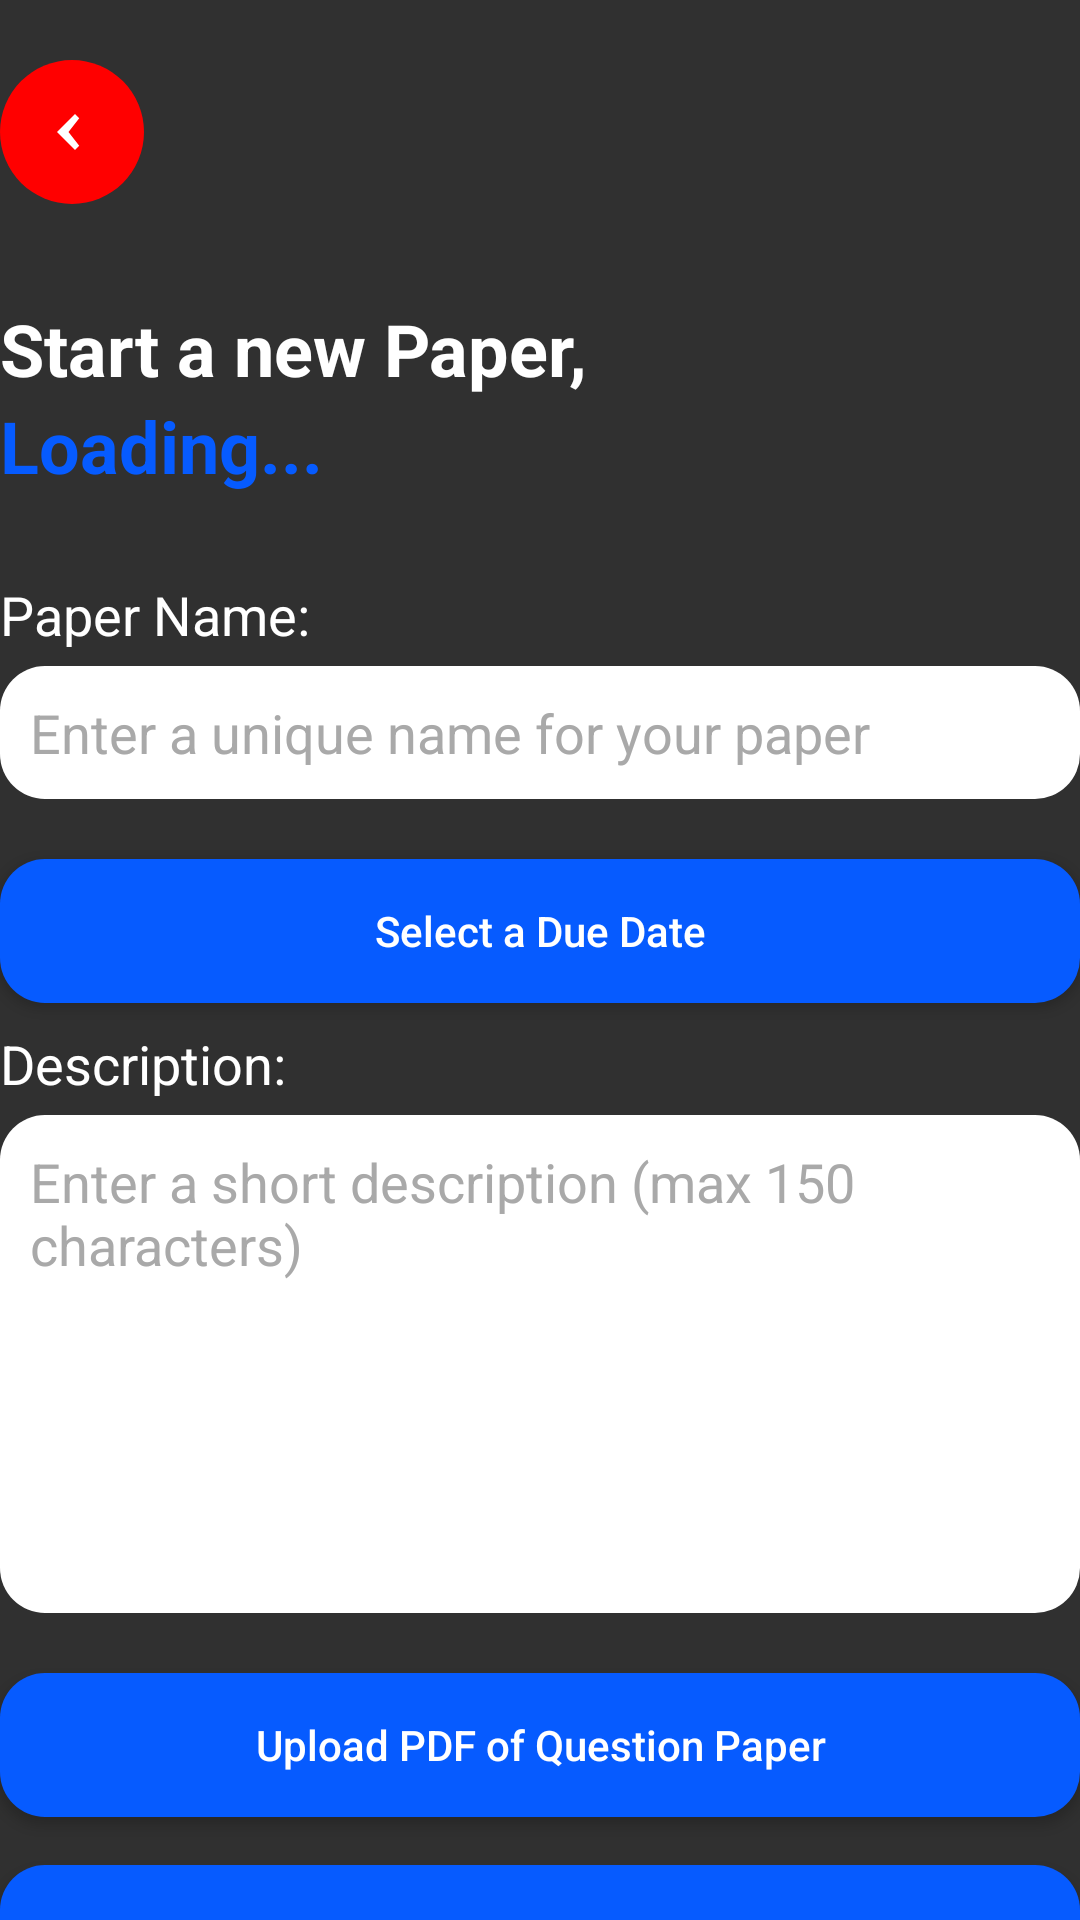

Write the Android layout XML for this screen, with the resource values it uses.
<!-- AndroidManifest.xml: application theme Theme.AppCompat.SplashScreen -->
<!-- res/layout/study_create_fragment.xml -->
<androidx.core.widget.NestedScrollView xmlns:android="http://schemas.android.com/apk/res/android"
    xmlns:app="http://schemas.android.com/apk/res-auto"
    xmlns:tools="http://schemas.android.com/tools"
    android:id="@+id/main"
    android:layout_width="match_parent"
    android:layout_height="match_parent"
    tools:context="easy_a.controllers.StudyCreateFragment">


    <LinearLayout
        android:layout_width="match_parent"
        android:layout_height="match_parent"
        android:orientation="vertical"
        android:paddingVertical="20dp">

        <LinearLayout
            android:layout_width="match_parent"
            android:layout_height="wrap_content"
            android:orientation="horizontal"
            android:gravity="center_vertical">

            
            <ImageButton
                android:id="@+id/btnBack"
                android:layout_width="48dp"
                android:layout_height="48dp"
                android:background="@drawable/back_button"
                android:onClick="btnBackClicked"/>

            
            <View
                android:layout_width="0dp"
                android:layout_height="0dp"
                android:layout_weight="1" />

        </LinearLayout>

        <LinearLayout
            android:layout_width="match_parent"
            android:layout_height="wrap_content"
            android:orientation="vertical"
            android:layout_gravity="center"
            android:padding="16dp"/>

        <LinearLayout
            android:layout_width="wrap_content"
            android:layout_height="wrap_content"
            android:orientation="vertical">

            <TextView
                android:id="@+id/titleTextView"
                android:layout_width="wrap_content"
                android:layout_height="wrap_content"
                android:text="@string/start_new_paper"
                android:textColor="@android:color/white"
                android:textSize="24sp"
                android:textStyle="bold" />

            <TextView
                android:id="@+id/username"
                android:layout_width="wrap_content"
                android:layout_height="wrap_content"
                android:layout_marginBottom="20dp"
                android:textColor="#065BFF"
                android:textSize="24sp"
                android:textStyle="bold"
                android:text="@string/loading_username_message"/>

        </LinearLayout>


        <TextView
            android:id="@+id/nameTextView"
            android:layout_width="wrap_content"
            android:layout_height="wrap_content"
            android:text="@string/paper_name_label"
            android:textSize="18sp"
            android:textColor="@android:color/white"
            android:layout_marginTop="8dp"/>

        
        <EditText
            android:id="@+id/editPaperName"
            android:layout_width="match_parent"
            android:layout_height="wrap_content"
            android:layout_marginTop="5dp"
            android:background="@drawable/textfield"
            android:hint="@string/paper_name_hint"
            android:padding="10dp"
            android:textColor="@color/black"
            android:textColorHint="#A9A9A9" />

        <Button
            android:id="@+id/btnDueDate"
            android:layout_width="match_parent"
            android:layout_height="wrap_content"
            android:text="@string/select_due_date_button"
            android:textAllCaps="false"
            android:background="@drawable/button"
            android:layout_marginTop="20dp" />

        <TextView
            android:id="@+id/descriptionTextView"
            android:layout_width="wrap_content"
            android:layout_height="wrap_content"
            android:text="@string/description_label"
            android:textSize="18sp"
            android:textColor="@android:color/white"
            android:layout_marginTop="8dp"/>

        <EditText
            android:id="@+id/editDescription"
            android:layout_width="match_parent"
            android:layout_height="166dp"
            android:layout_marginTop="5dp"
            android:background="@drawable/textfield"
            android:hint="@string/description_hint"
            android:gravity="top|start"
            android:padding="10dp"
            android:textColor="@color/black"
            android:textColorHint="#A9A9A9" />

        <Button
            android:id="@+id/btnUploadPDF"
            android:layout_width="match_parent"
            android:layout_height="wrap_content"
            android:text="@string/upload_pdf_button"
            android:textAllCaps="false"
            android:background="@drawable/button"
            android:layout_marginTop="20dp" />

        <Button
            android:id="@+id/btnCreatePaper"
            android:layout_width="match_parent"
            android:layout_height="wrap_content"
            android:text="@string/create_paper_button"
            android:textAllCaps="false"
            android:background="@drawable/button"
            android:layout_marginTop="16dp"
            android:onClick="btnCreatePaperClicked"/>

    </LinearLayout>


</androidx.core.widget.NestedScrollView>
<!-- resources referenced by this layout -->
<resources>
  <color name="black">#FF000000</color>
  <!-- drawable back_button (drawable) -->
  <?xml version="1.0" encoding="utf-8"?>
  <selector xmlns:android="http://schemas.android.com/apk/res/android">
      
      <item android:state_pressed="true">
          <layer-list>
              <item>
                  <shape android:shape="oval">
                      <solid android:color="#FF3030"/> 
                  </shape>
              </item>
              <item android:drawable="@drawable/arrow_back" android:gravity="center"/>
          </layer-list>
      </item>
      
      <item>
          <layer-list>
              <item>
                  <shape android:shape="oval">
                      <solid android:color="#FF0000"/>
                  </shape>
              </item>
              <item android:drawable="@drawable/arrow_back" android:gravity="center"/>
          </layer-list>
      </item>
  </selector>
  <!-- drawable button (drawable) -->
  <?xml version="1.0" encoding="utf-8"?>
  <selector xmlns:android="http://schemas.android.com/apk/res/android">
      <item android:state_pressed="true">
          <shape android:shape="rectangle">
              <solid android:color="#0044CC"/> 
              <corners android:radius="15dp" /> 
          </shape>
      </item>
      <item>
          <shape android:shape="rectangle">
              <solid android:color="@color/easy_a_blue" /> 
              <corners android:radius="15dp" /> 
          </shape>
      </item>
  </selector>
  <!-- drawable textfield (drawable) -->
  <?xml version="1.0" encoding="utf-8"?>
  <selector xmlns:android="http://schemas.android.com/apk/res/android">
      
      <item android:state_focused="true" android:state_pressed="true">
          <shape android:shape="rectangle">
              <solid android:color="@color/white" /> 
              <corners android:radius="15dp" /> 
          </shape>
      </item>
      
      <item android:state_focused="true">
          <shape android:shape="rectangle">
              <solid android:color="@color/white" /> 
              <corners android:radius="15dp" /> 
          </shape>
      </item>
      
      <item>
          <shape android:shape="rectangle">
              <solid android:color="@color/white" /> 
              <corners android:radius="15dp" /> 
          </shape>
      </item>
  </selector>
  <string name="create_paper_button">Add Question Paper</string>
  <string name="description_hint">Enter a short description (max 150 characters)</string>
  <string name="description_label">Description:</string>
  <string name="loading_username_message">Loading...</string>
  <string name="paper_name_hint">Enter a unique name for your paper</string>
  <string name="paper_name_label">Paper Name:</string>
  <string name="select_due_date_button">Select a Due Date</string>
  <string name="start_new_paper">Start a new Paper,</string>
  <string name="upload_pdf_button">Upload PDF of Question Paper</string>
  <style name="Theme.AppCompat.SplashScreen" parent="Theme.AppCompat.NoActionBar">
          
          <item name="android:windowSplashScreenBackground">@color/easy_a_blue</item>
  
          
          <item name="android:windowSplashScreenAnimatedIcon">@mipmap/ic_easy_a_launcher_title</item>
  
          
          <item name="android:windowSplashScreenAnimationDuration">4000</item>
      </style>
  <!-- drawable arrow_back (drawable) -->
  <vector xmlns:android="http://schemas.android.com/apk/res/android"
      android:width="24dp"
      android:height="24dp"
      android:viewportWidth="24"
      android:viewportHeight="24">
      <path
          android:fillColor="@android:color/white"
          android:pathData="M14.41,7.41L13,6l-6,6l6,6l1.41,-1.41L10.83,12z"/>
  </vector>
  <color name="easy_a_blue">#065BFF</color>
  <color name="white">#FFFFFFFF</color>
</resources>
